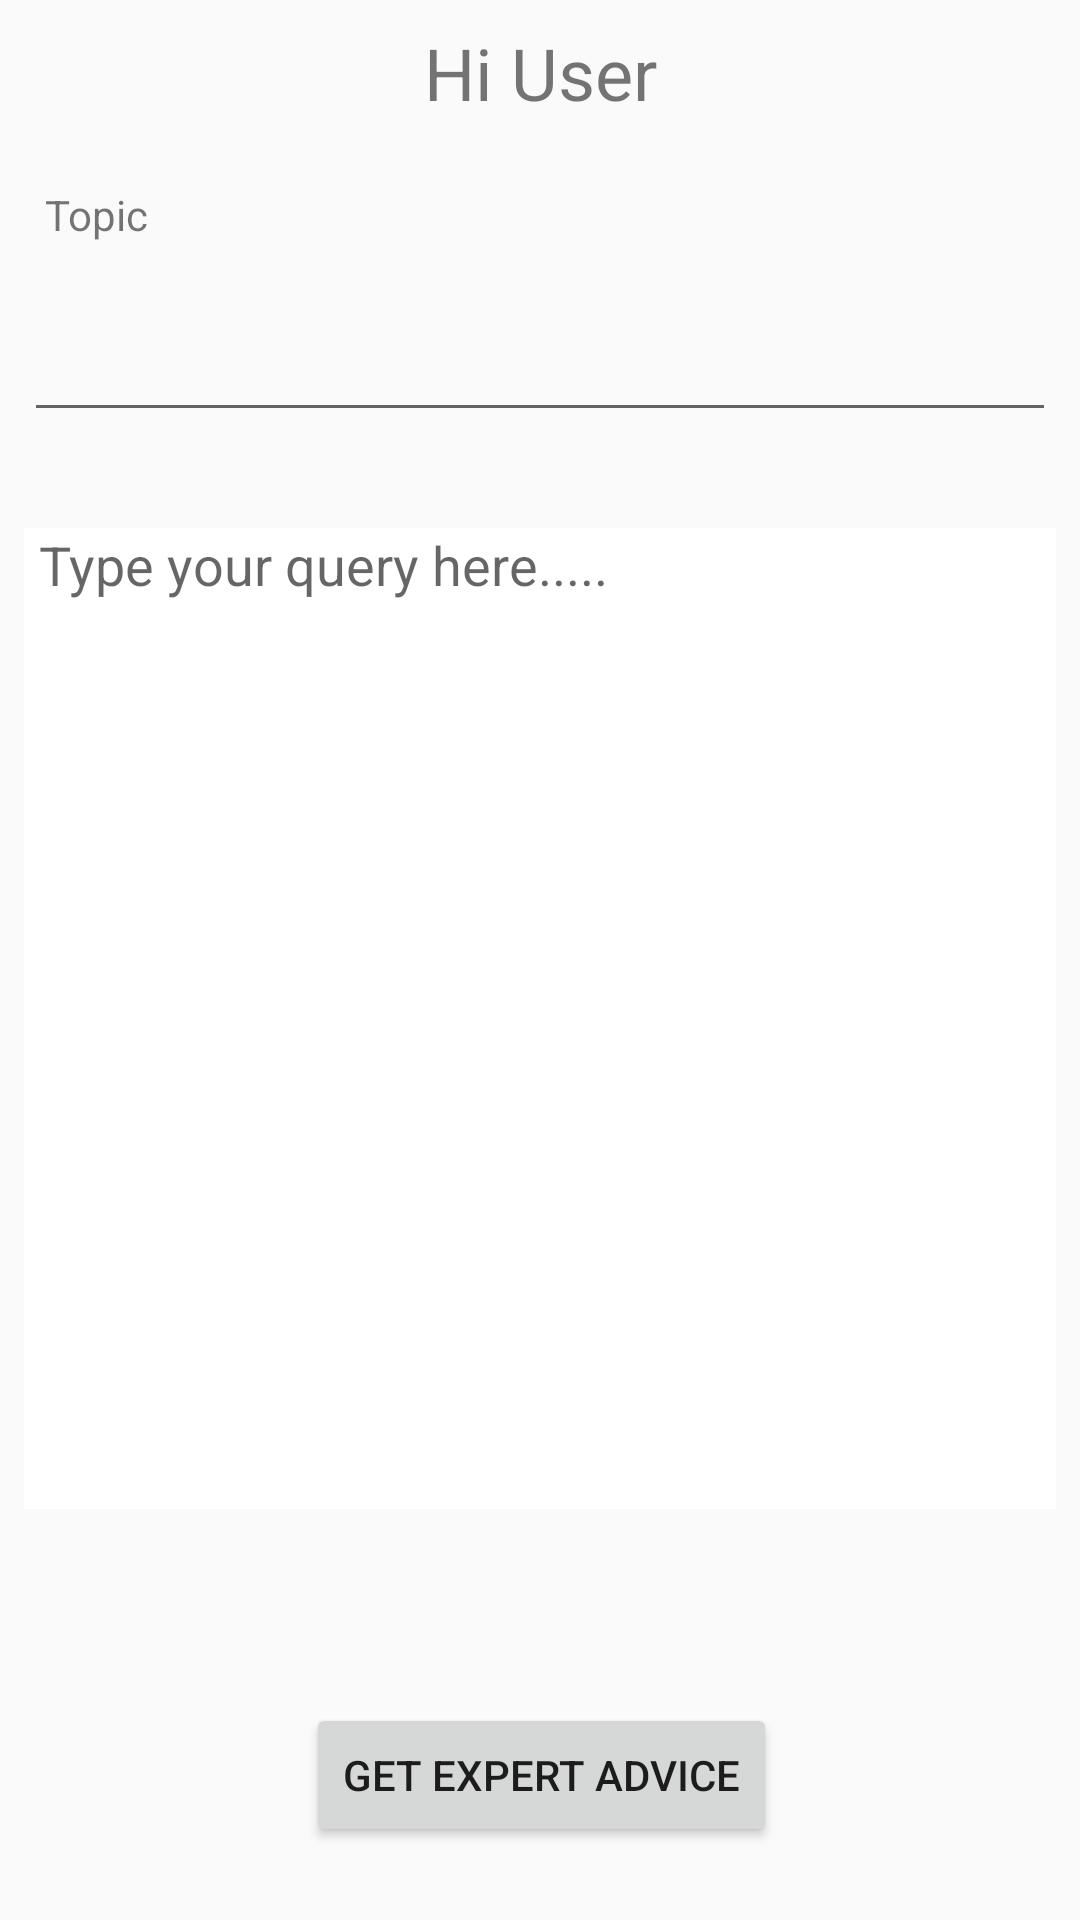

Here is an Android app screen rendered from its layout file. Give the layout XML and the strings, colors and styles it references.
<!-- AndroidManifest.xml: application theme AppTheme -->
<!-- res/layout/fragment_query.xml -->
<android.support.constraint.ConstraintLayout xmlns:android="http://schemas.android.com/apk/res/android"
    xmlns:app="http://schemas.android.com/apk/res-auto"
    xmlns:tools="http://schemas.android.com/tools"
android:layout_width="match_parent"
android:layout_height="match_parent"
tools:context="com.teksine.queryapplication.fragment.HomeFragment">

    <TextView
        android:id="@+id/welcomeText"
        android:layout_width="wrap_content"
        android:layout_height="wrap_content"
        android:layout_alignParentTop="true"
        android:layout_centerHorizontal="true"
        android:layout_gravity="center_horizontal"
        android:layout_marginEnd="8dp"
        android:layout_marginStart="8dp"
        android:layout_marginTop="8dp"
        android:text="Hi User"
        android:textAlignment="center"
        android:textSize="24dp"
        app:layout_constraintEnd_toEndOf="parent"
        app:layout_constraintStart_toStartOf="parent"
        app:layout_constraintTop_toTopOf="parent" />

    <EditText
        android:id="@+id/topicText"
        android:layout_width="match_parent"
        android:layout_height="wrap_content"
        android:layout_below="@+id/welcomeText"
        android:layout_centerHorizontal="true"
        android:layout_marginBottom="24dp"
        android:layout_marginEnd="8dp"
        android:layout_marginStart="8dp"
        android:ems="10"
        android:inputType="textMultiLine"
        app:layout_constraintBottom_toTopOf="@+id/constraintLayout7"
        app:layout_constraintEnd_toEndOf="parent"
        app:layout_constraintHorizontal_bias="0.0"
        app:layout_constraintStart_toStartOf="parent" />

    <android.support.constraint.ConstraintLayout
        android:id="@+id/constraintLayout7"
        android:layout_width="match_parent"
        android:layout_height="wrap_content"
        android:layout_marginTop="168dp"
        app:layout_constraintEnd_toEndOf="parent"
        app:layout_constraintHorizontal_bias="0.0"
        app:layout_constraintStart_toStartOf="parent"
        app:layout_constraintTop_toTopOf="parent">

        <EditText
            android:id="@+id/query_text"
            android:layout_width="match_parent"
            android:layout_height="327dp"

            android:layout_alignParentEnd="true"
            android:layout_marginBottom="8dp"
            android:layout_marginEnd="8dp"
            android:layout_marginStart="8dp"
            android:layout_marginTop="8dp"
            android:background="#ffffff"
            android:cursorVisible="true"
            android:ems="10"
            android:gravity="top"
            android:hint="Type your query here....."
            android:inputType="textMultiLine"
            android:paddingLeft="5dp"
            android:paddingRight="5dp"
            app:layout_constraintBottom_toBottomOf="parent"
            app:layout_constraintEnd_toEndOf="parent"
            app:layout_constraintHorizontal_bias="0.0"
            app:layout_constraintStart_toStartOf="parent"
            app:layout_constraintTop_toTopOf="parent"
            app:layout_constraintVertical_bias="0.0" />

    </android.support.constraint.ConstraintLayout>

    <Button
        android:id="@+id/submit_query"
        android:layout_width="157dp"
        android:layout_height="wrap_content"
        android:layout_centerHorizontal="true"
        android:layout_gravity="center_horizontal"
        android:layout_marginBottom="8dp"

        android:text="Get Expert Advice"
        app:layout_constraintBottom_toBottomOf="parent"
        app:layout_constraintEnd_toEndOf="parent"
        app:layout_constraintHorizontal_bias="0.503"
        app:layout_constraintStart_toStartOf="parent"
        app:layout_constraintTop_toBottomOf="@+id/constraintLayout7"
        app:layout_constraintVertical_bias="0.777" />

    <TextView
        android:id="@+id/textView8"
        android:layout_width="wrap_content"
        android:layout_height="wrap_content"
        android:layout_marginBottom="8dp"
        android:layout_marginEnd="8dp"
        android:layout_marginStart="8dp"
        android:layout_marginTop="8dp"
        android:text="Topic"
        app:layout_constraintBottom_toTopOf="@+id/topicText"
        app:layout_constraintEnd_toEndOf="parent"
        app:layout_constraintHorizontal_bias="0.023"
        app:layout_constraintStart_toStartOf="parent"
        app:layout_constraintTop_toBottomOf="@+id/welcomeText" />

</android.support.constraint.ConstraintLayout>
<!-- resources referenced by this layout -->
<resources>
  <style name="AppTheme" parent="Theme.AppCompat.Light.DarkActionBar">
          
          <item name="colorPrimary">@color/colorPrimary</item>
          <item name="colorPrimaryDark">@color/colorPrimaryDark</item>
          <item name="colorAccent">@color/colorAccent</item>
      </style>
  <color name="colorPrimary">#4a8af2</color>
  <color name="colorPrimaryDark">#2c81e9</color>
  <color name="colorAccent">#ef2ee9</color>
</resources>
